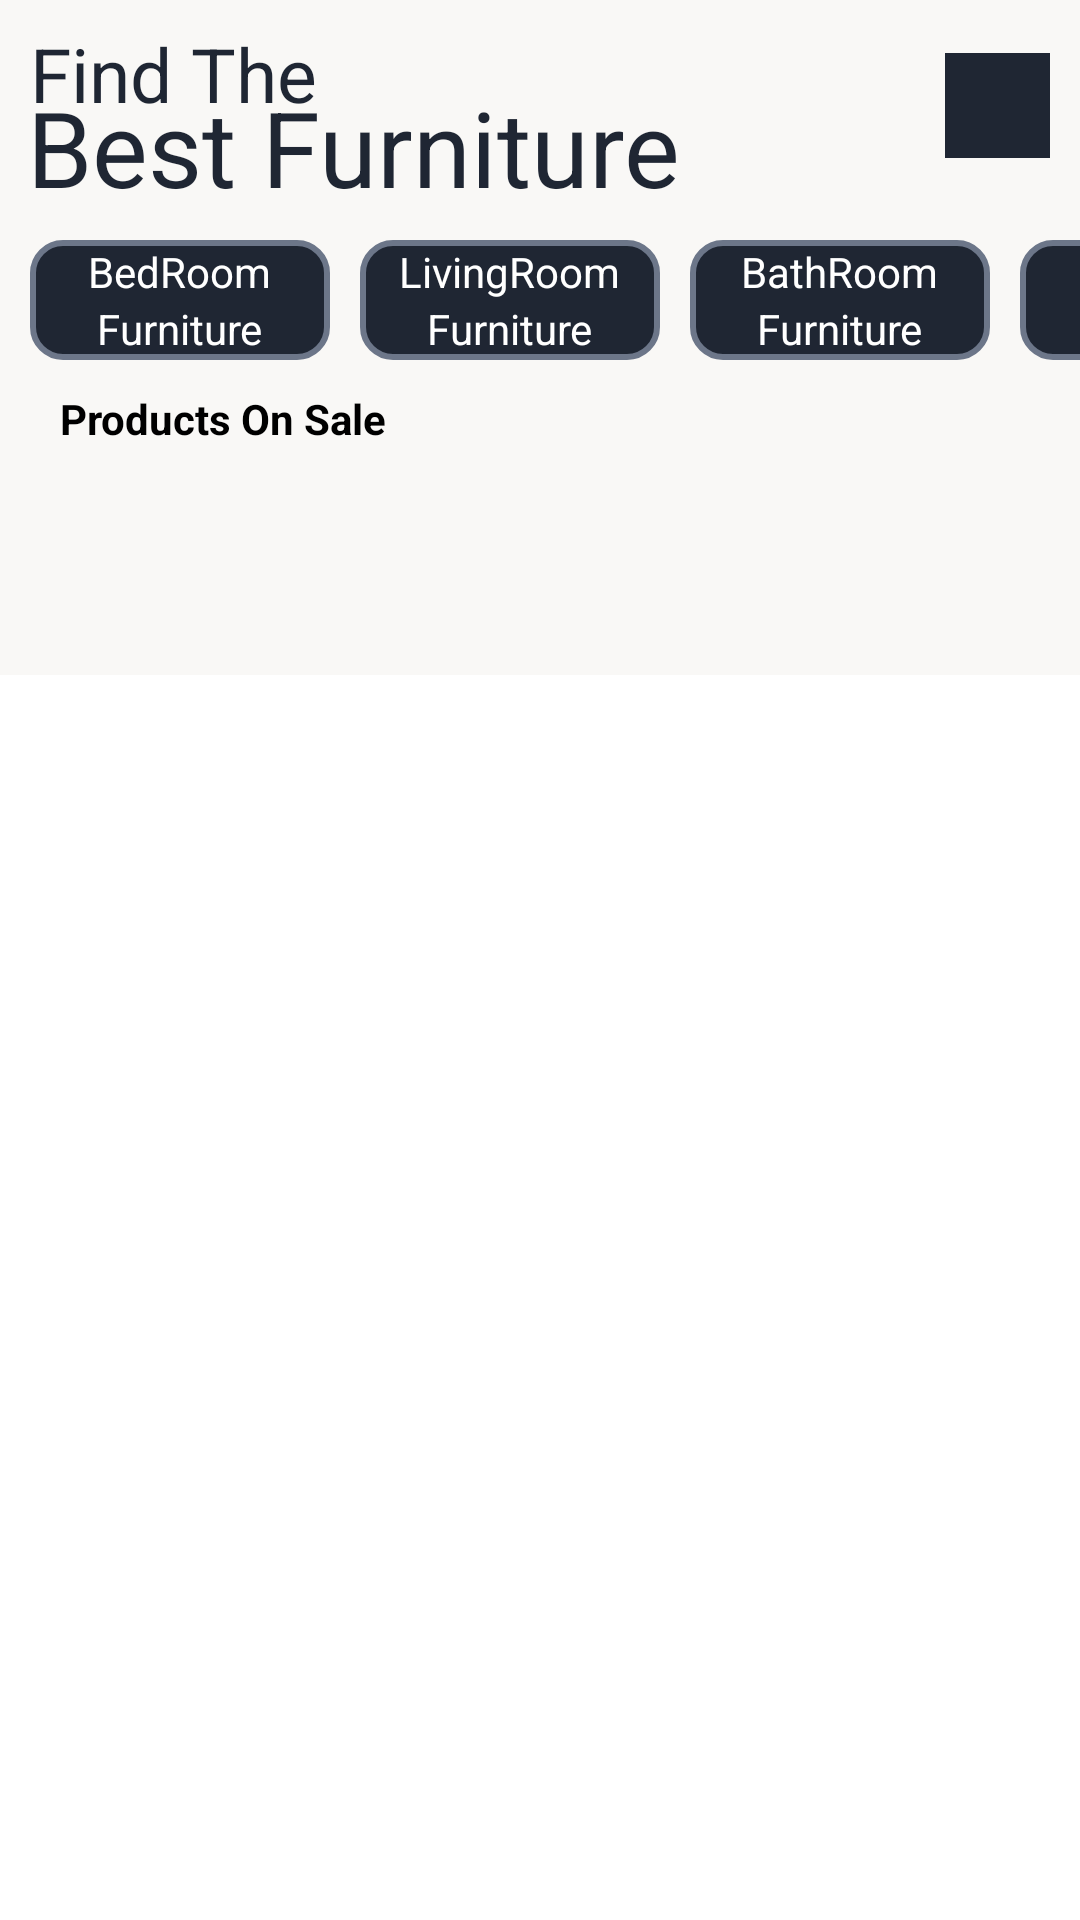

Here is an Android app screen rendered from its layout file. Give the layout XML and the strings, colors and styles it references.
<!-- AndroidManifest.xml: application theme Theme.QualityFurnishings -->
<!-- res/layout/fragment_user_home.xml -->
<?xml version="1.0" encoding="utf-8"?>
<ScrollView
    xmlns:android="http://schemas.android.com/apk/res/android"
    xmlns:app="http://schemas.android.com/apk/res-auto"
    xmlns:tools="http://schemas.android.com/tools"
    android:layout_width="match_parent"
    android:layout_height="match_parent"
    android:scrollbars="none"
    android:id="@+id/scrollView">
<LinearLayout
    android:layout_width="match_parent"
    android:layout_height="match_parent"
    android:background="#F9F8F6"
    android:orientation="vertical">
   <RelativeLayout
       android:layout_width="match_parent"
       android:layout_height="80dp"
       android:gravity="center_vertical">
       <TextView
           android:layout_width="wrap_content"
           android:layout_height="wrap_content"
           android:text="@string/findThe"
           android:textColor="#1F2633"
           android:layout_marginLeft="10dp"
           android:textSize="25sp"/>

       <TextView
           android:layout_width="wrap_content"
           android:layout_height="wrap_content"
           android:text="@string/bestFurniture"
           android:textColor="#1F2633"
           android:layout_marginTop="18dp"
           android:textSize="35sp"
           android:layout_marginLeft="9dp" />
       <LinearLayout
           android:id="@+id/imgSearch"
           android:layout_width="35dp"
           android:layout_height="35dp"
           android:background="#1F2633"
           android:layout_marginTop="10dp"
           android:layout_marginRight="10dp"
           android:layout_alignParentEnd="true"
           android:layout_alignParentRight="true">
           <ImageView
               android:layout_width="match_parent"
               android:layout_height="match_parent"
               android:src="@drawable/ic_baseline_search_24"/>
       </LinearLayout>

   </RelativeLayout>
    <HorizontalScrollView
        android:layout_width="wrap_content"
        android:layout_height="wrap_content"
        android:scrollbars="none"
        >

        <LinearLayout
            android:layout_width="match_parent"
            android:layout_height="40dp"
            android:orientation="horizontal">
            <LinearLayout
                android:id="@+id/bedroom"
                android:layout_width="100dp"
                android:layout_height="40dp"
                android:layout_marginLeft="10dp"
                android:orientation="vertical"
                android:gravity="center"
                android:background="@drawable/categorybg">

                <TextView
                    android:layout_width="wrap_content"
                    android:layout_height="wrap_content"
                    android:text="@string/bedroom"
                    android:textColor="#FFFFFF"/>
                <TextView
                    android:layout_width="wrap_content"
                    android:layout_height="wrap_content"
                    android:text="@string/furniture"
                    android:textColor="#FFFFFF"/>

            </LinearLayout>

            <LinearLayout
                android:id="@+id/livingroom"
                android:layout_width="100dp"
                android:layout_height="40dp"
                android:layout_marginLeft="10dp"
                android:orientation="vertical"
                android:gravity="center"
                android:background="@drawable/categorybg">

                <TextView
                    android:layout_width="wrap_content"
                    android:layout_height="wrap_content"
                    android:text="@string/livingroom"
                    android:textColor="#FFFFFF"/>
                <TextView
                    android:layout_width="wrap_content"
                    android:layout_height="wrap_content"
                    android:text="@string/furniture"
                    android:textColor="#FFFFFF"/>

            </LinearLayout>

            <LinearLayout
                android:id="@+id/bathroom"
                android:layout_width="100dp"
                android:layout_height="40dp"
                android:layout_marginLeft="10dp"
                android:orientation="vertical"
                android:gravity="center"
                android:background="@drawable/categorybg">

                <TextView
                    android:layout_width="wrap_content"
                    android:layout_height="wrap_content"
                    android:text="@string/bathroom"
                    android:textColor="#FFFFFF"/>
                <TextView
                    android:layout_width="wrap_content"
                    android:layout_height="wrap_content"
                    android:text="@string/furniture"
                    android:textColor="#FFFFFF"/>

            </LinearLayout>

            <LinearLayout
                android:id="@+id/kitchen"
                android:layout_width="100dp"
                android:layout_height="40dp"
                android:layout_marginLeft="10dp"
                android:orientation="vertical"
                android:gravity="center"
                android:background="@drawable/categorybg">

                <TextView
                    android:layout_width="wrap_content"
                    android:layout_height="wrap_content"
                    android:text="@string/kitchen"
                    android:textColor="#FFFFFF"/>
                <TextView
                    android:layout_width="wrap_content"
                    android:layout_height="wrap_content"
                    android:text="@string/furniture"
                    android:textColor="#FFFFFF"/>

            </LinearLayout>

            <LinearLayout
                android:id="@+id/office"
                android:layout_width="100dp"
                android:layout_height="40dp"
                android:layout_marginLeft="10dp"
                android:orientation="vertical"
                android:gravity="center"
                android:layout_marginRight="10dp"
                android:background="@drawable/categorybg">

                <TextView
                    android:layout_width="wrap_content"
                    android:layout_height="wrap_content"
                    android:text="@string/office"
                    android:textColor="#FFFFFF"/>
                <TextView
                    android:layout_width="wrap_content"
                    android:layout_height="wrap_content"
                    android:text="@string/furniture"
                    android:textColor="#FFFFFF"/>

            </LinearLayout>

        </LinearLayout>

    </HorizontalScrollView>

    <LinearLayout
        android:layout_width="match_parent"
        android:layout_height="match_parent"
        android:orientation="vertical"
        >
        <TextView
            android:id="@+id/salecategory"
            android:layout_width="wrap_content"
            android:textStyle="bold"
            android:text="Products On Sale"
            android:textColor="#000"
            android:layout_marginLeft="20dp"
            android:layout_marginTop="10dp"
            android:layout_height="wrap_content"/>
        <androidx.recyclerview.widget.RecyclerView
            android:id="@+id/salecategoryview"
            android:layout_width="wrap_content"
            android:layout_height="wrap_content"
            />
<TextView
    android:id="@+id/firstCategory"
    android:textColor="#000"
    android:textStyle="bold"
    android:layout_marginLeft="20dp"
    android:layout_width="wrap_content"
    android:layout_height="wrap_content"/>

        <androidx.recyclerview.widget.RecyclerView
            android:id="@+id/subcategory1View"
            android:layout_width="wrap_content"
            android:layout_height="wrap_content"
             />
        <TextView
            android:id="@+id/secondCategory"
            android:layout_width="wrap_content"
            android:textColor="#000"
            android:textStyle="bold"
            android:layout_marginLeft="20dp"
            android:layout_height="wrap_content"/>
        <androidx.recyclerview.widget.RecyclerView
            android:id="@+id/test"
            android:layout_width="wrap_content"
            android:layout_height="wrap_content"
           />
        <TextView
            android:id="@+id/thirdCategory"
            android:layout_width="wrap_content"
            android:textColor="#000"
            android:textStyle="bold"
            android:layout_marginLeft="20dp"
            android:layout_height="wrap_content"/>
        <androidx.recyclerview.widget.RecyclerView
            android:id="@+id/subcategory3View"
            android:layout_width="wrap_content"
            android:layout_height="wrap_content"
            />
        <TextView
            android:id="@+id/fourthCategory"
            android:layout_width="wrap_content"
            android:textStyle="bold"
            android:textColor="#000"
            android:layout_marginLeft="20dp"
            android:layout_height="wrap_content"/>
        <androidx.recyclerview.widget.RecyclerView
            android:id="@+id/subcategory4View"
            android:layout_width="wrap_content"
            android:layout_height="wrap_content"
            />


    </LinearLayout>





</LinearLayout>
</ScrollView>
<!-- resources referenced by this layout -->
<resources>
  <!-- drawable categorybg (drawable) -->
  <?xml version="1.0" encoding="utf-8"?>
  <shape xmlns:android="http://schemas.android.com/apk/res/android" >
  
      
      <solid android:color="#1F2633" />
  
      
      <stroke
          android:width="2dp"
          android:color="#6C7689" />
  
      
  
  
  
  
  
  
      
      <corners android:radius="10dp" />
  
  </shape>
  <string name="bathroom">BathRoom</string>
  <string name="bedroom">BedRoom</string>
  <string name="bestFurniture">Best Furniture</string>
  <string name="findThe">Find The</string>
  <string name="furniture">Furniture</string>
  <string name="kitchen">Kitchen</string>
  <string name="livingroom">LivingRoom</string>
  <string name="office">Office</string>
  <style name="Theme.QualityFurnishings" parent="Theme.MaterialComponents.DayNight.NoActionBar">
          
          <item name="colorPrimary">@color/blue</item>
          <item name="colorPrimaryVariant">@color/blue</item>
          <item name="colorOnPrimary">@color/white</item>
          
          <item name="colorSecondary">@color/teal_200</item>
          <item name="colorSecondaryVariant">@color/teal_700</item>
          <item name="colorOnSecondary">@color/black</item>
          
          <item name="android:statusBarColor" tools:targetApi="l">?attr/colorPrimaryVariant</item>
          
      </style>
  <color name="blue">#1F2633</color>
  <color name="white">#FFFFFFFF</color>
  <color name="teal_200">#FF03DAC5</color>
  <color name="teal_700">#FF018786</color>
  <color name="black">#FF000000</color>
</resources>
